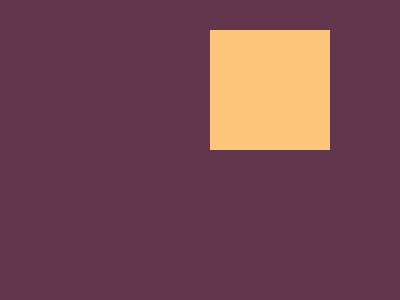

Reproduce this picture with HTML and CSS.

<!-- file: exercicio1.html -->
<!DOCTYPE html>
<html lang="en">
<head>
    <meta charset="UTF-8">
    <meta name="viewport" content="width=device-width, initial-scale=1.0">
    <link rel="stylesheet" href="./style1.css">
    <title>Exercicio 1</title>
</head>
<body>
   <div id="quadrado1"></div>
   <div id="quadrado2"></div>
   <div id="quadrado3"></div>
   <div id="quadrado4"></div>
</body>
</html>

/* file: style1.css */
*{
  padding: 0;
  margin: 0;
  background: #62374e;
}

div{
  background: #fdc57b;
  height: 120px;
  width: 120px;
}

#quadrado1{
  margin-top: 30px;
  margin-left: 210px;
}

#quadrado2{
  margin-top: 240px;
  margin-left: 210px;
}

#quadrado3{
  margin-top: -480px;
  margin-left: 950px;
}

#quadrado4{
  margin-top: 240px;
  margin-left: 950px;
}